4-way image classification set "fp2" from GitHub (KeshavRathii/Tomato-leaf-disease-detection-using-ViT); label vocabulary: tomato brown spots, tomato blight leaf, tomato healthy, tomato leaf yellow virus.

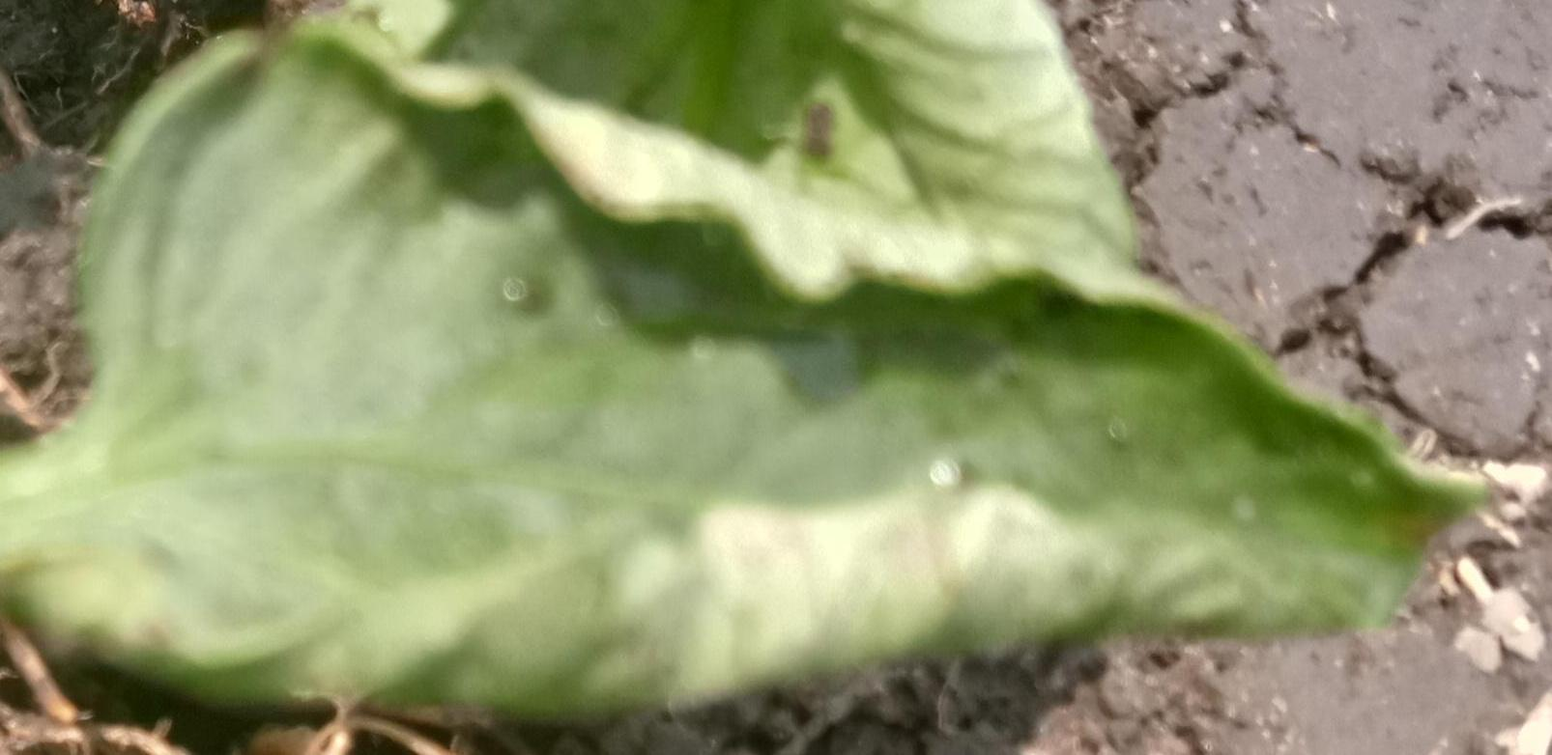
Label: tomato leaf yellow virus

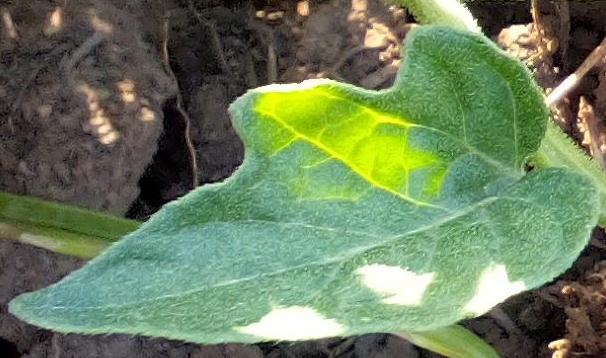
Label: tomato healthy

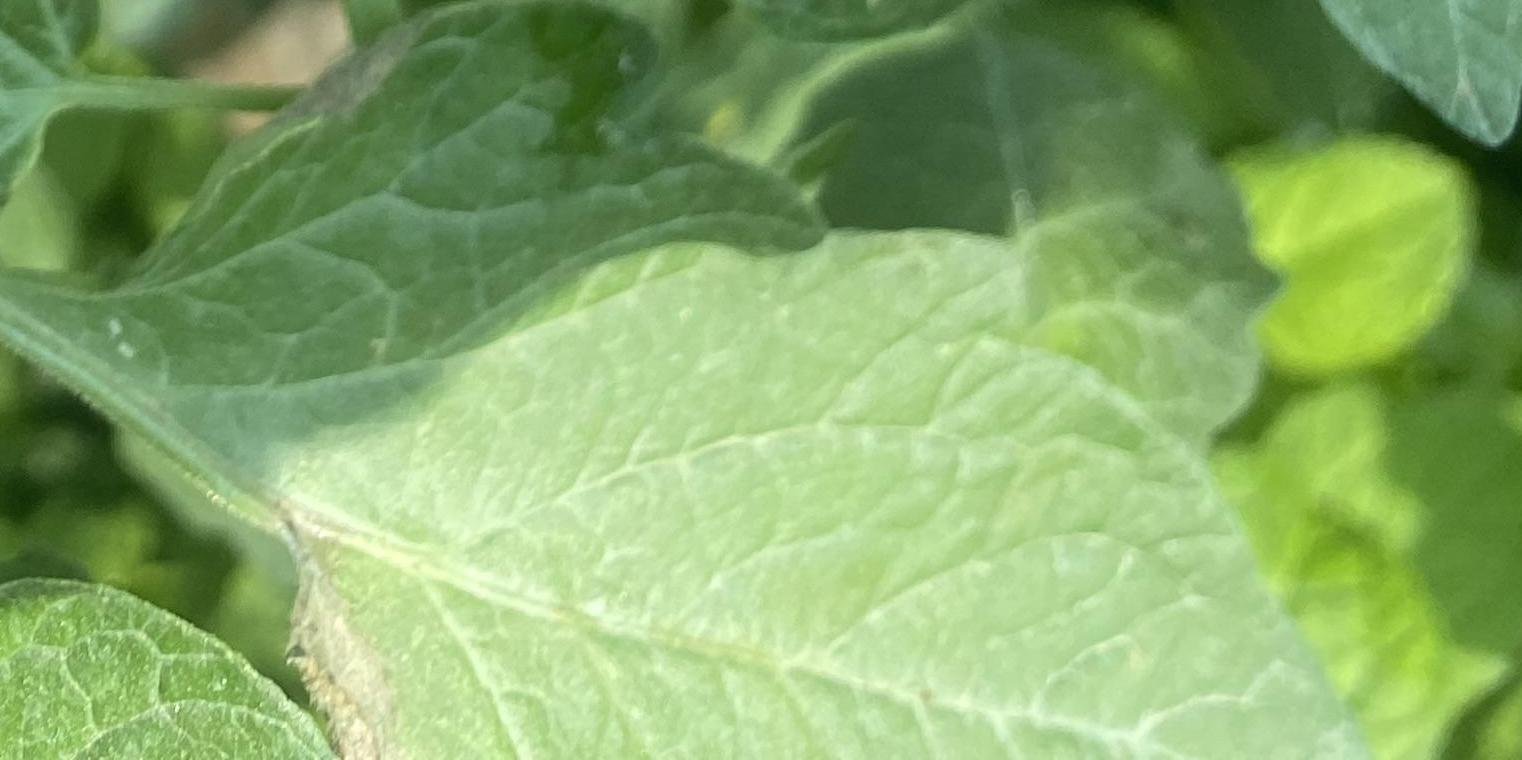
Label: tomato healthy

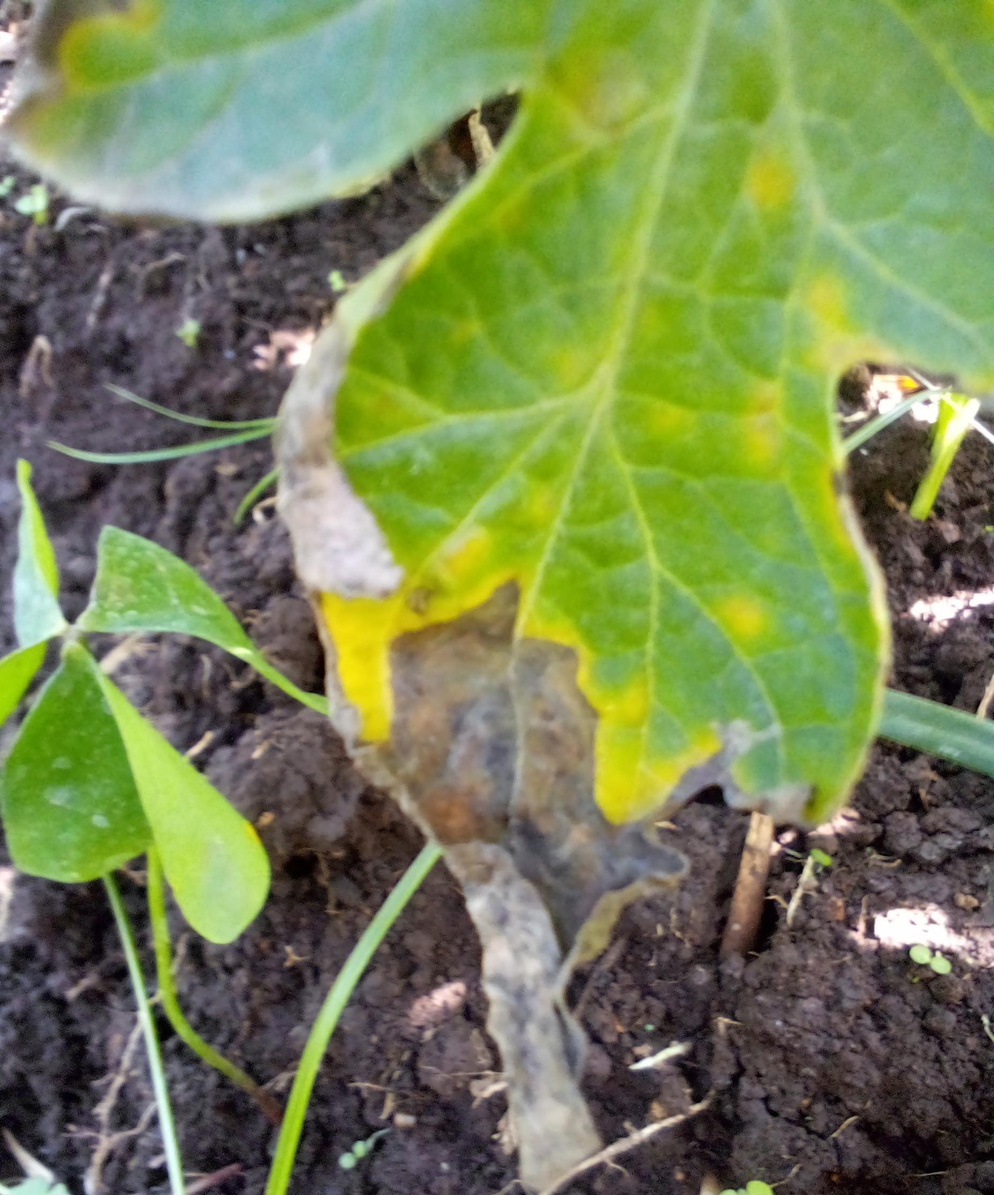
Label: tomato blight leaf

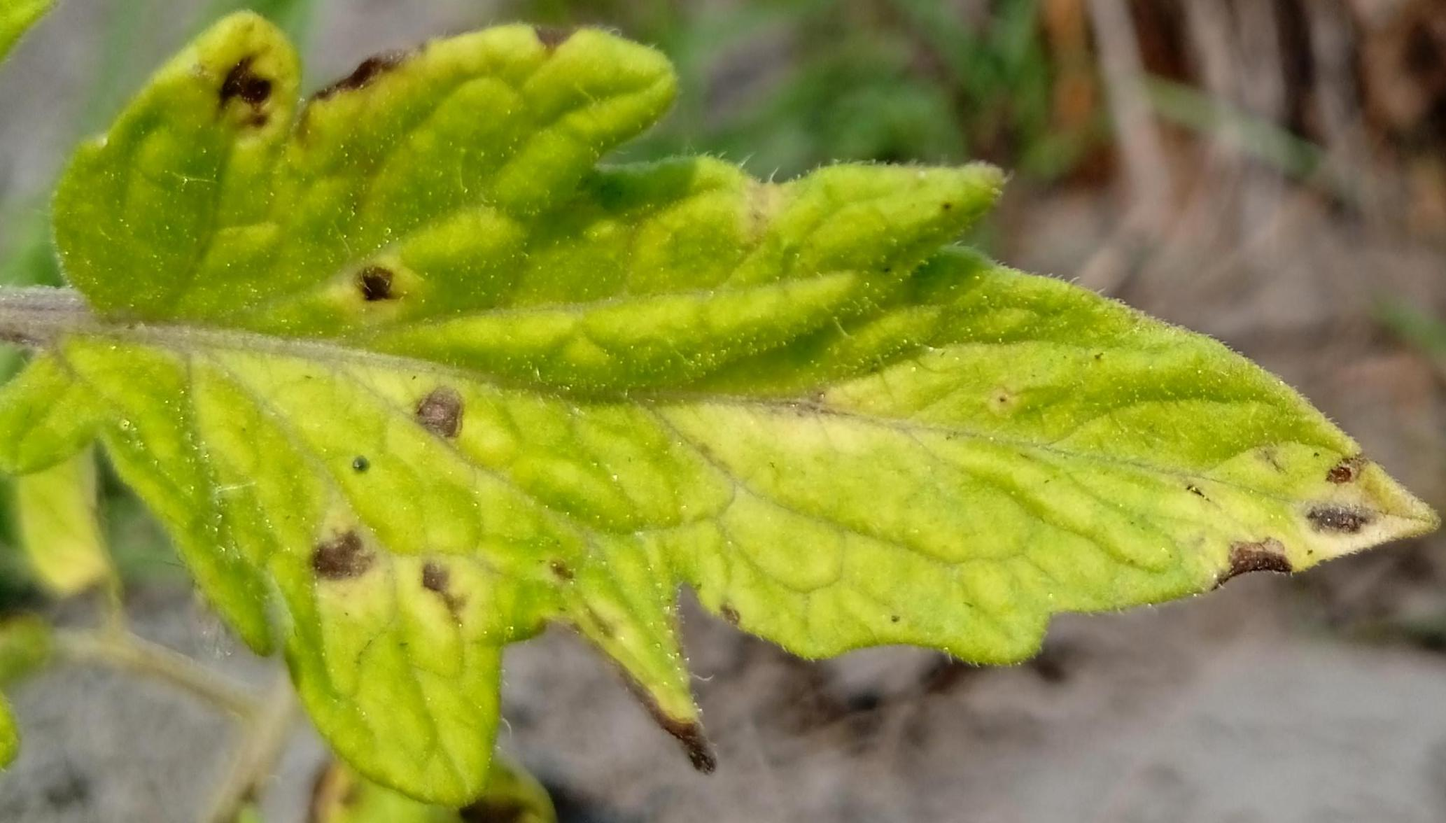
Label: tomato brown spots

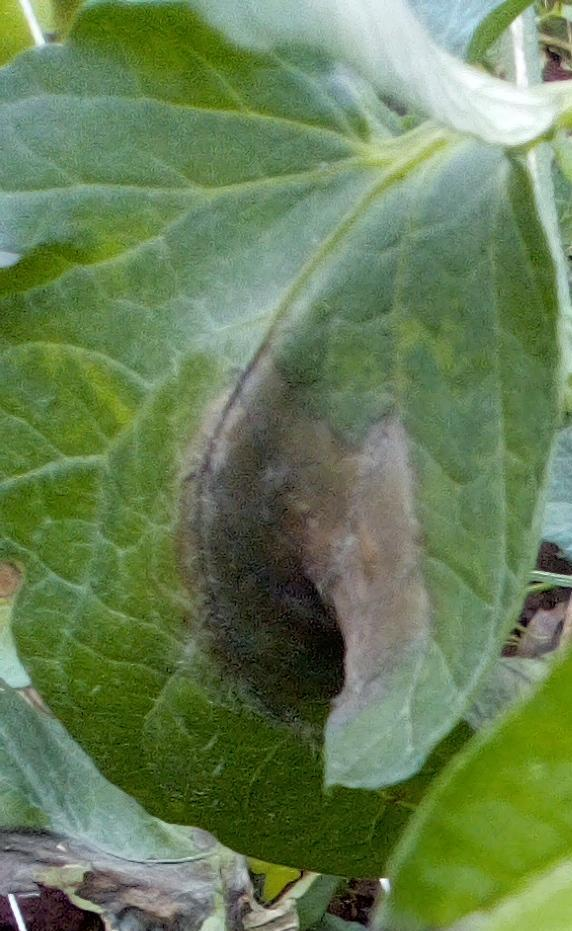
Label: tomato blight leaf
